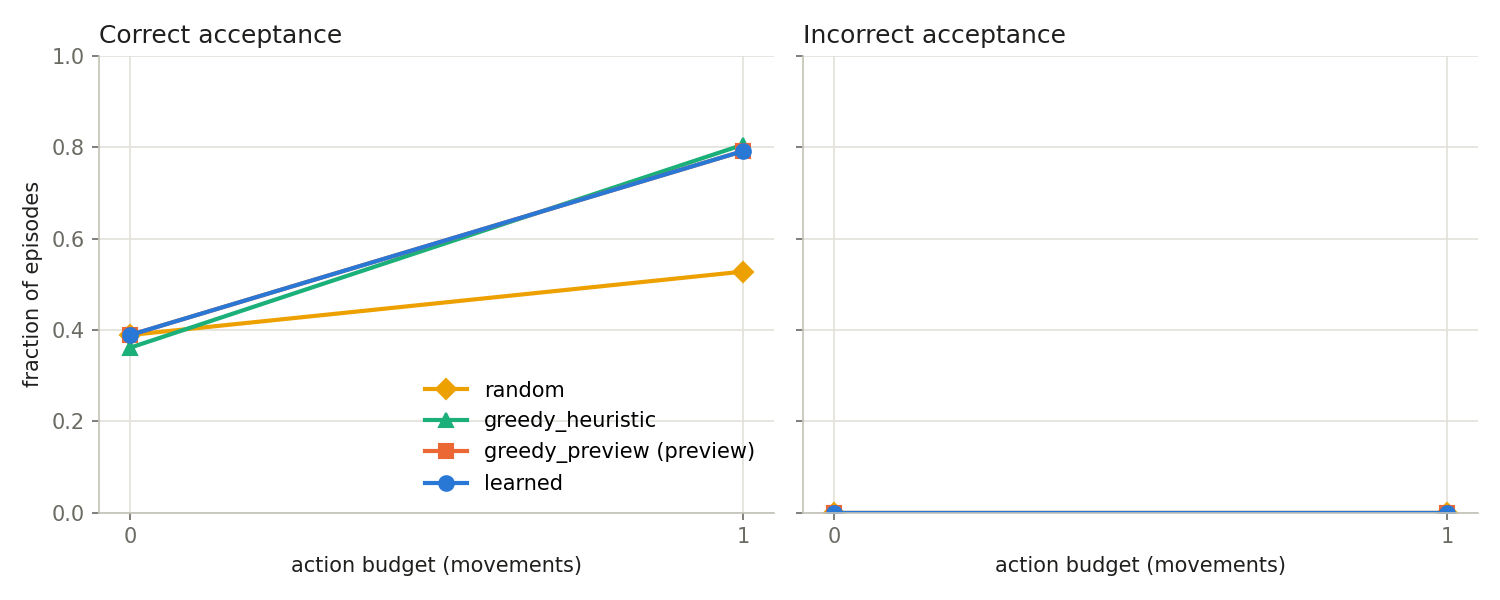

The table this chart was drawn from, first rows:
policy, budget, success_rate, incorrect_accept_rate
random, 0, 0.3889, 0.0
random, 1, 0.5278, 0.0
greedy_heuristic, 0, 0.3611, 0.0
greedy_heuristic, 1, 0.8056, 0.0
greedy_preview, 0, 0.3889, 0.0
greedy_preview, 1, 0.7917, 0.0
learned, 0, 0.3889, 0.0
learned, 1, 0.7917, 0.0
